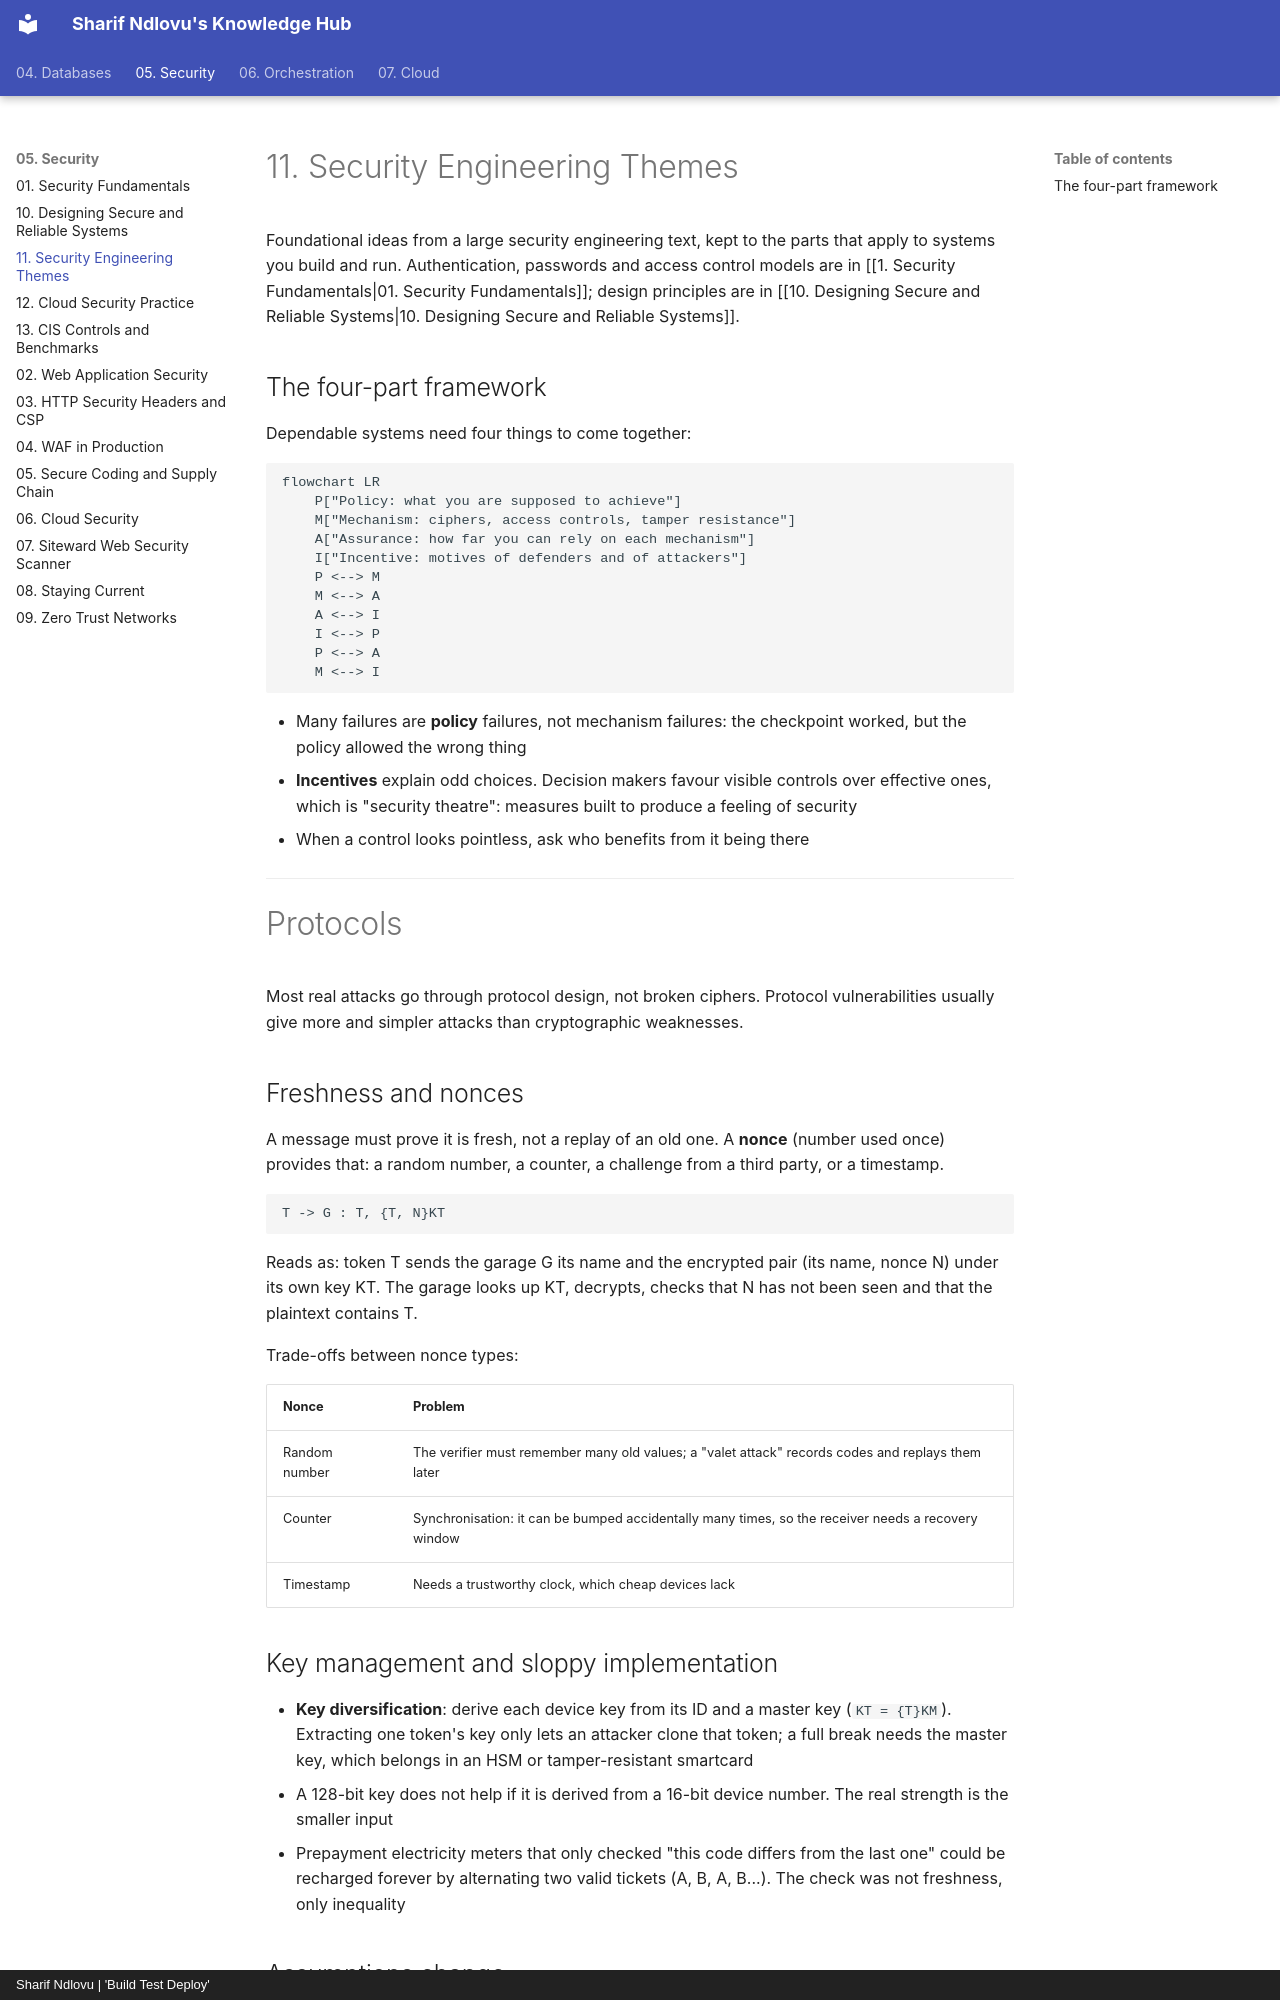

repository: sharifndlovu123/knowledge_base_map · page: 05. Security/11. Security Engineering Themes.html · generator: mkdocs · copyright: Sharif Ndlovu | 'Build Test Deploy'

# 11. Security Engineering Themes

Foundational ideas from a large security engineering text, kept to the parts that apply to systems you build and run. Authentication, passwords and access control models are in [[1. Security Fundamentals|01. Security Fundamentals]]; design principles are in [[10. Designing Secure and Reliable Systems|10. Designing Secure and Reliable Systems]].

## The four-part framework

Dependable systems need four things to come together:

```mermaid
flowchart LR
    P["Policy: what you are supposed to achieve"]
    M["Mechanism: ciphers, access controls, tamper resistance"]
    A["Assurance: how far you can rely on each mechanism"]
    I["Incentive: motives of defenders and of attackers"]
    P <--> M
    M <--> A
    A <--> I
    I <--> P
    P <--> A
    M <--> I
```

- Many failures are **policy** failures, not mechanism failures: the checkpoint worked, but the policy allowed the wrong thing
- **Incentives** explain odd choices. Decision makers favour visible controls over effective ones, which is "security theatre": measures built to produce a feeling of security
- When a control looks pointless, ask who benefits from it being there

---

# Protocols

Most real attacks go through protocol design, not broken ciphers. Protocol vulnerabilities usually give more and simpler attacks than cryptographic weaknesses.

## Freshness and nonces

A message must prove it is fresh, not a replay of an old one. A **nonce** (number used once) provides that: a random number, a counter, a challenge from a third party, or a timestamp.

```
T -> G : T, {T, N}KT
```

Reads as: token T sends the garage G its name and the encrypted pair (its name, nonce N) under its own key KT. The garage looks up KT, decrypts, checks that N has not been seen and that the plaintext contains T.

Trade-offs between nonce types:

| Nonce | Problem |
| ----- | ------- |
| Random number | The verifier must remember many old values; a "valet attack" records codes and replays them later |
| Counter | Synchronisation: it can be bumped accidentally many times, so the receiver needs a recovery window |
| Timestamp | Needs a trustworthy clock, which cheap devices lack |

## Key management and sloppy implementation

- **Key diversification**: derive each device key from its ID and a master key (`KT = {T}KM`). Extracting one token's key only lets an attacker clone that token; a full break needs the master key, which belongs in an HSM or tamper-resistant smartcard
- A 128-bit key does not help if it is derived from a 16-bit device number. The real strength is the smaller input
- Prepayment electricity meters that only checked "this code differs from the last one" could be recharged forever by alternating two valid tickets (A, B, A, B...). The check was not freshness, only inequality
